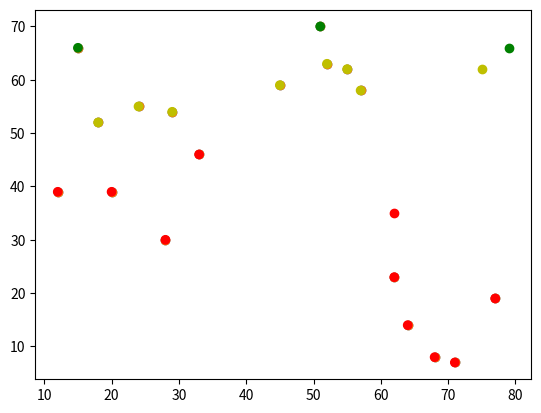

Source code (Python):
import matplotlib.pyplot as plt 
import pandas as pd 
import numpy as np 

# [redacted]

#This programe is create by Sujit Mandal

"""
[redacted]
[redacted]

"""

data = pd.DataFrame({'x':[12,20,28,18,29,33,24,45,52,51,15,55,57,62,64,68,77,71],
                      'y':[39,39,30,52,54,46,55,59,63,70,66,62,58,23,14,8,19,7]})


#print(data)

plt.scatter(data['x'], data['y'])
#plt.show()

centroids={i+1:[np.random.randint(0,80),np.random.randint(0,80)] 
          for i in range(3)}

print(centroids)

plt.scatter(data['x'],data['y'])
colmap={1:'r',2:'g',3:'y'}
for i in centroids.keys():
    plt.scatter(*centroids[i],color=colmap[i])
plt.show()

#assignment
def assignment_1(data,centroids):
    #sqrt((x1-x2)^2+(y1-y2)^2)
    for i in centroids.keys():
        data['distance_from_{}'.format(i)]=np.sqrt((data['x']-centroids[i][0])**2)+((data['y']-centroids[i][1])**2)
    return(data)
data = assignment_1(data,centroids)
print(data.head())

def assignment(data,centroids):
    #sqrt((x1-x2)^2+(y1-y2)^2)
    for i in centroids.keys():
         data['distance_from_{}'.format(i)]=np.sqrt((data['x']-centroids[i][0])**2)+((data['y']-centroids[i][1])**2)
    data['closest']=data.loc[:,'distance_from_1':].idxmin(axis=1)
    data['closest']=data['closest'].map(lambda x: int(x.lstrip('distance_from_')))
    data['color']=data['closest'].map(lambda x:colmap[x])
    return(data)
data = assignment(data,centroids)
print(data.head())


plt.scatter(data['x'], data['y'], color = data['color'])
plt.show()

#update stage= updating your centroids value
import copy
old_centroids=copy.deepcopy(centroids)
def update(k):
    for i in centroids.keys():
        centroids[i][0]=np.mean(data[data['closest']==i]['x'])
        centroids[i][1]=np.mean(data[data['closest']==i]['y'])
    return(k)
centroids=update(centroids)

print("Old Centroids: ", old_centroids)
print("Centroids: ", centroids)